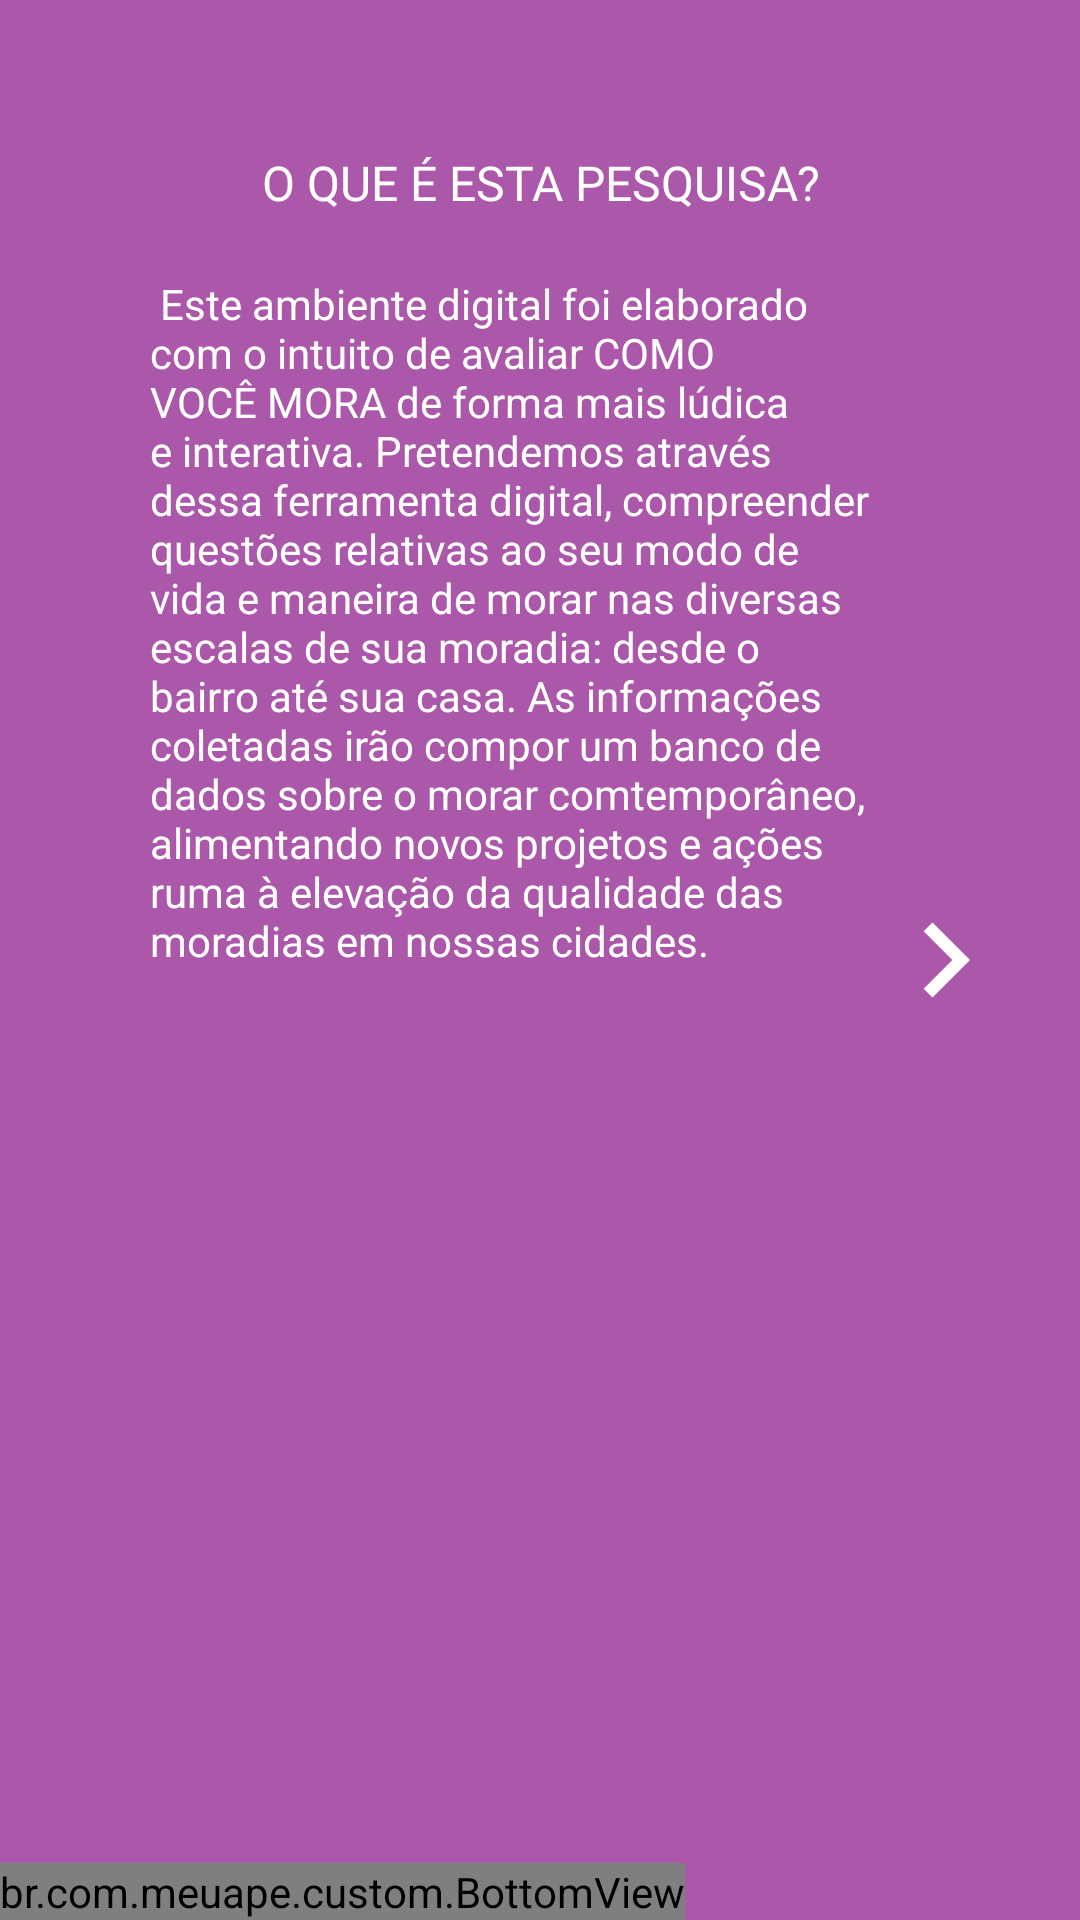

Produce the Android XML layout that renders to this screen, including the resource entries it uses.
<!-- AndroidManifest.xml: application theme Theme.AppCompat.NoActionBar -->
<!-- res/layout/fragment_info.xml -->
<?xml version="1.0" encoding="utf-8"?>
<layout xmlns:app="http://schemas.android.com/apk/res-auto">
    <RelativeLayout
            xmlns:android="http://schemas.android.com/apk/res/android"
            android:layout_width="match_parent"
            android:layout_height="match_parent"
            android:background="@color/colorPurple">

        <TextView
                android:id="@+id/tvTitle"
                android:layout_width="match_parent"
                android:layout_height="wrap_content"
                android:text="@string/info_title"
                android:textAllCaps="true"
                android:textSize="16sp"
                android:textColor="@color/colorWhite"
                android:textAlignment="center"
                android:layout_marginTop="50dp"/>

        <android.support.v7.widget.AppCompatImageButton
                android:id="@+id/btNext"
                android:background="@color/transparent"
                android:layout_width="50dp"
                android:layout_height="50dp"
                android:layout_alignParentEnd="true"
                android:layout_centerVertical="true"
                app:srcCompat="@drawable/ic_next"
                android:layout_marginEnd="20dp"/>


        <TextView
                android:layout_marginTop="20dp"
                android:id="@+id/tvContent"
                android:layout_width="wrap_content"
                android:layout_height="wrap_content"
                android:layout_below="@id/tvTitle"
                android:layout_toStartOf="@id/btNext"
                android:layout_marginStart="50dp"
                android:text="@string/info_content"
                android:textColor="@color/colorWhite"
                android:layout_above="@id/bottom"
                android:textSize="14sp"
        />

        <br.com.meuape.custom.BottomView
                android:id="@+id/bottom"
                android:layout_width="wrap_content"
                android:layout_height="wrap_content"
                android:layout_alignParentBottom="true"/>

    </RelativeLayout>
</layout>
<!-- resources referenced by this layout -->
<resources>
  <color name="colorPurple">#ac58aa</color>
  <color name="colorWhite">#FFFFFF</color>
  <color name="transparent">#00000000</color>
  <!-- drawable ic_next (drawable) -->
  <vector xmlns:android="http://schemas.android.com/apk/res/android"
          android:height="50dp"
          android:width="50dp"
          android:viewportWidth="24"
          android:viewportHeight="24">
      <path android:fillColor="@color/colorWhite" android:pathData="M8.59,16.58L13.17,12L8.59,7.41L10,6L16,12L10,18L8.59,16.58Z" />
  </vector>
  <string name="info_content">
         Este ambiente digital foi elaborado com o intuito de avaliar COMO VOCÊ MORA de forma mais lúdica e interativa.
         Pretendemos através dessa ferramenta digital, compreender questões relativas ao seu modo de vida e maneira de morar nas diversas escalas de sua moradia: desde o bairro até sua casa.
         As informações coletadas irão compor um banco de dados sobre o morar comtemporâneo, alimentando novos projetos e ações ruma à elevação da qualidade das moradias em nossas cidades.
  </string>
  <string name="info_title">O que é esta pesquisa?</string>
</resources>
